10-way image classification set "new_images_split" from GitHub (AdiArtifice/Music-Genre-Classification); label vocabulary: blues, classical, country, disco, hip-hop, jazz, metal, pop, reggae, rock.

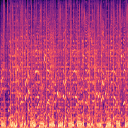
Label: disco

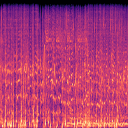
Label: hip-hop

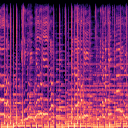
Label: country

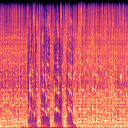
Label: metal

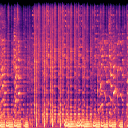
Label: reggae

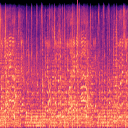
Label: rock
